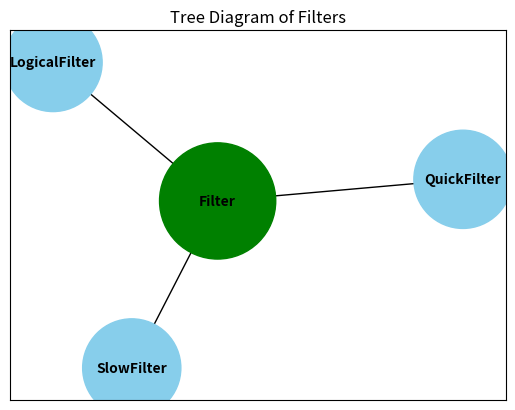

Source code (Python):
import matplotlib.pyplot as plt
import networkx as nx

# Create a new directed graph
G = nx.DiGraph()

# Add nodes with the node for the root and then leaves
G.add_node("Filter")  # Root node
leaves = ["QuickFilter", "SlowFilter", "LogicalFilter"]
for leaf in leaves:
    G.add_node(leaf)
    G.add_edge("Filter", leaf)  # Connect each leaf to the root

# Graph layout settings
pos = nx.spring_layout(G, seed=42)  # For consistent layout

# Drawing the nodes with specific styles
node_colors = ['green' if node == "Filter" else 'skyblue' for node in G.nodes()]
node_sizes = [7000 if node == "Filter" else 5000 for node in G.nodes()]

# Draw nodes and edges with custom settings
nx.draw_networkx_nodes(G, pos, node_color=node_colors, node_size=node_sizes)
nx.draw_networkx_edges(G, pos)
nx.draw_networkx_labels(G, pos, font_size=10, font_weight='bold')

# Display the plot
plt.title('Tree Diagram of Filters')
plt.show()
